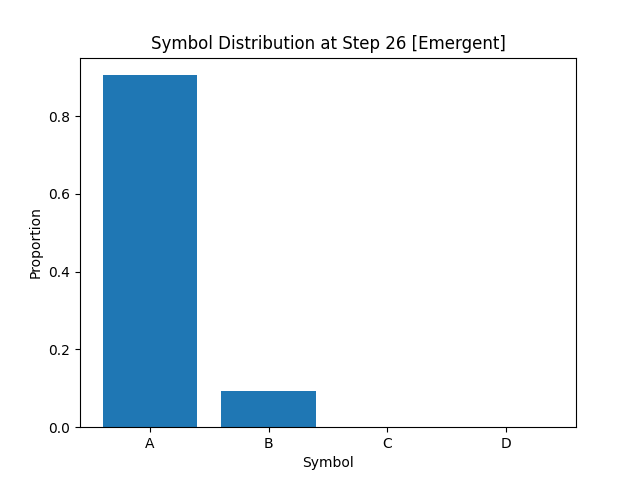

Data behind this chart, as committed beside it:
A, B, C, D
9.052499999999999991e-01
9.324999999999999956e-02
1.500000000000000031e-03
0.000000000000000000e+00
